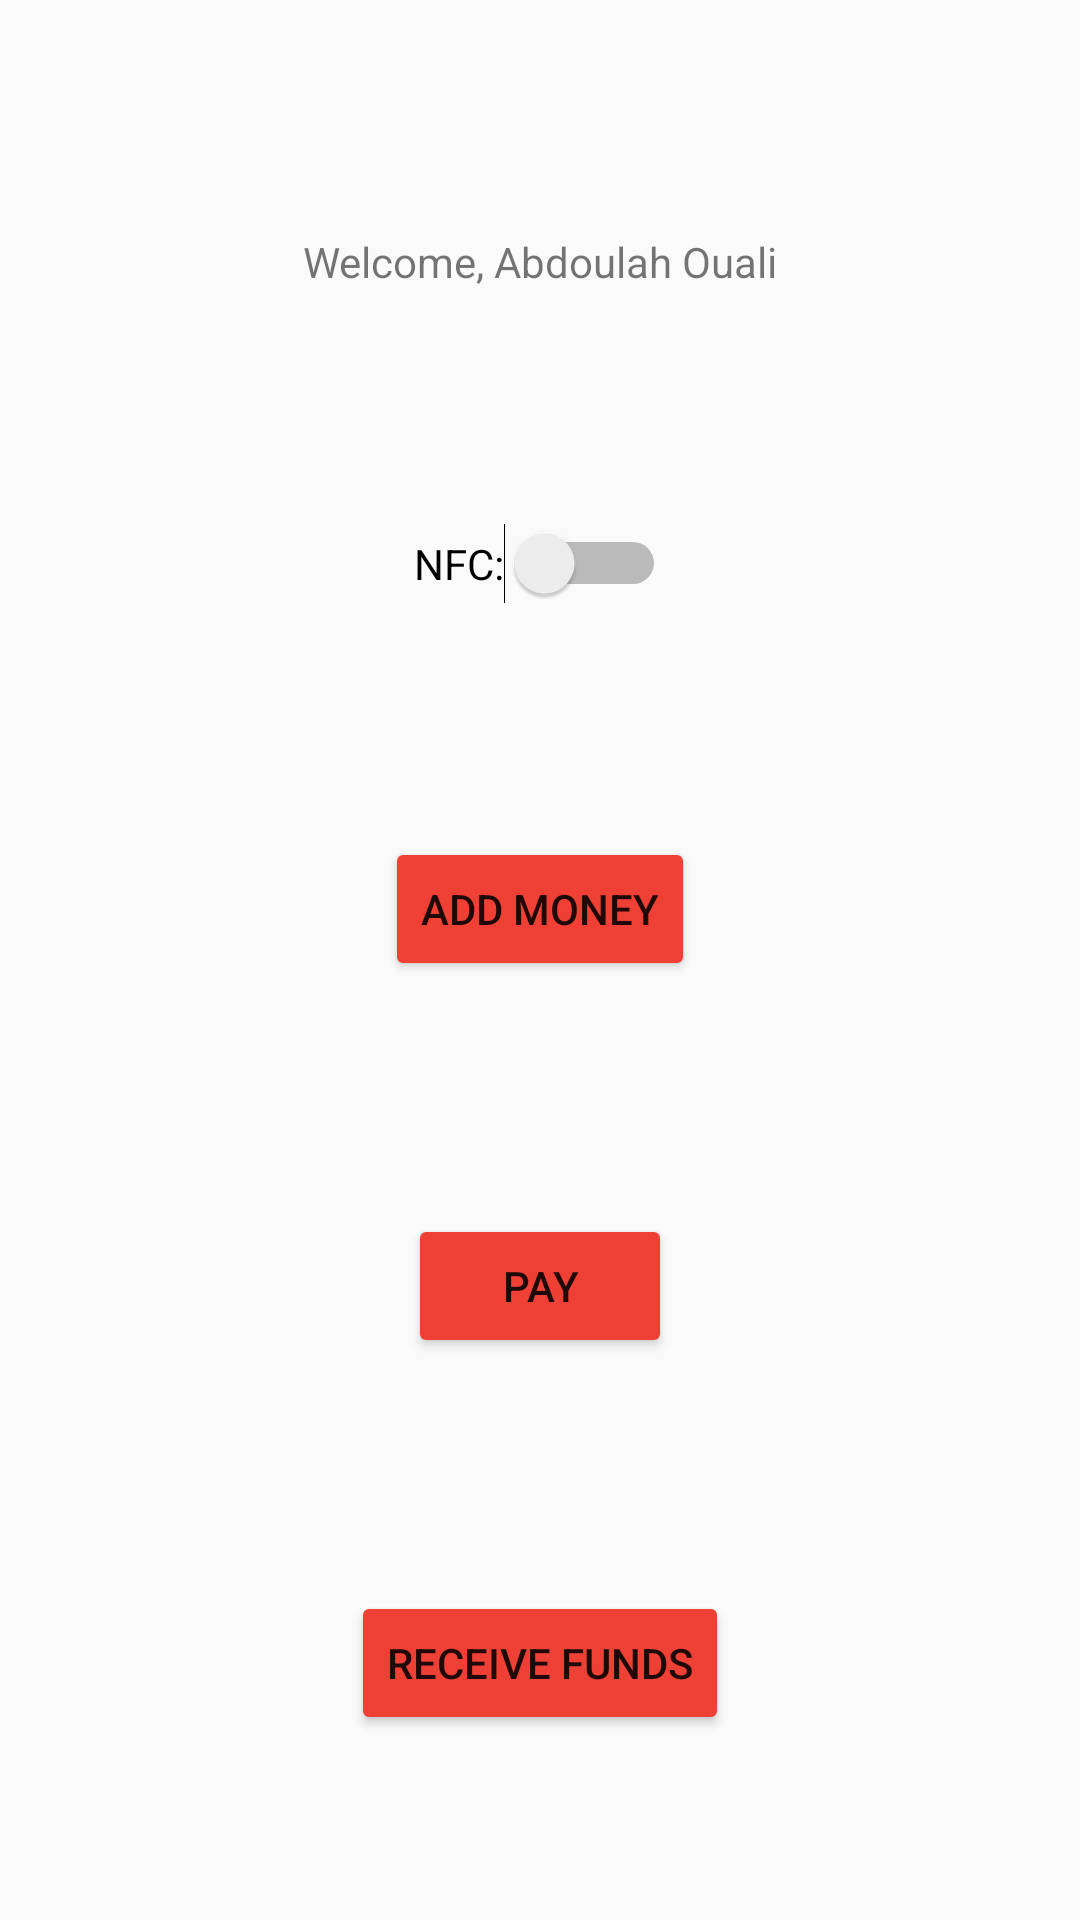

Android layout source for this screen:
<!-- AndroidManifest.xml: application theme AppTheme -->
<!-- res/layout/activity_main.xml -->
<?xml version="1.0" encoding="utf-8"?>
<androidx.constraintlayout.widget.ConstraintLayout xmlns:android="http://schemas.android.com/apk/res/android"
    xmlns:app="http://schemas.android.com/apk/res-auto"
    xmlns:tools="http://schemas.android.com/tools"
    android:layout_width="match_parent"
    android:layout_height="match_parent"
    tools:context=".MainActivity">

    <Button
        android:id="@+id/add_money_button"
        android:layout_width="wrap_content"
        android:layout_height="wrap_content"
        android:layout_marginStart="16dp"
        android:layout_marginLeft="16dp"
        android:layout_marginTop="16dp"
        android:layout_marginEnd="16dp"
        android:layout_marginRight="16dp"
        android:text="@string/add_money_string"
        app:layout_constraintBottom_toTopOf="@+id/pay_button"
        app:layout_constraintEnd_toEndOf="parent"
        app:layout_constraintHorizontal_bias="0.5"
        app:layout_constraintStart_toStartOf="parent"
        app:layout_constraintTop_toBottomOf="@+id/nfc_status_switch" />

    <Button
        android:id="@+id/pay_button"
        android:layout_width="wrap_content"
        android:layout_height="wrap_content"
        android:layout_marginStart="16dp"
        android:layout_marginLeft="16dp"
        android:layout_marginTop="16dp"
        android:layout_marginEnd="16dp"
        android:layout_marginRight="16dp"
        android:text="@string/pay_button_string"
        app:layout_constraintBottom_toTopOf="@+id/receive_funds_button"
        app:layout_constraintEnd_toEndOf="parent"
        app:layout_constraintHorizontal_bias="0.5"
        app:layout_constraintStart_toStartOf="parent"
        app:layout_constraintTop_toBottomOf="@+id/add_money_button" />

    <Button
        android:id="@+id/receive_funds_button"
        android:layout_width="wrap_content"
        android:layout_height="wrap_content"
        android:layout_marginStart="16dp"
        android:layout_marginLeft="16dp"
        android:layout_marginTop="16dp"
        android:layout_marginEnd="16dp"
        android:layout_marginRight="16dp"
        android:text="@string/receive_funds_button_string"
        app:layout_constraintBottom_toBottomOf="parent"
        app:layout_constraintEnd_toEndOf="parent"
        app:layout_constraintHorizontal_bias="0.5"
        app:layout_constraintStart_toStartOf="parent"
        app:layout_constraintTop_toBottomOf="@+id/pay_button" />

    <Switch
        android:id="@+id/nfc_status_switch"
        android:layout_width="wrap_content"
        android:layout_height="wrap_content"
        android:layout_marginStart="16dp"
        android:layout_marginLeft="16dp"
        android:layout_marginTop="16dp"
        android:layout_marginEnd="16dp"
        android:layout_marginRight="16dp"
        android:text="@string/nfc_status"
        android:textOff="@string/nfc_status_disabled"
        android:textOn="@string/nfc_status_enabled"
        app:layout_constraintBottom_toTopOf="@+id/add_money_button"
        app:layout_constraintEnd_toEndOf="parent"
        app:layout_constraintHorizontal_bias="0.5"
        app:layout_constraintStart_toStartOf="parent"
        app:layout_constraintTop_toBottomOf="@+id/welcome_user_home_textView" />

    <TextView
        android:id="@+id/welcome_user_home_textView"
        android:layout_width="wrap_content"
        android:layout_height="wrap_content"
        android:layout_marginStart="16dp"
        android:layout_marginLeft="16dp"
        android:layout_marginTop="16dp"
        android:layout_marginEnd="16dp"
        android:layout_marginRight="16dp"
        android:text="@string/welcome_user_string"
        app:layout_constraintBottom_toTopOf="@+id/nfc_status_switch"
        app:layout_constraintEnd_toEndOf="parent"
        app:layout_constraintHorizontal_bias="0.5"
        app:layout_constraintStart_toStartOf="parent"
        app:layout_constraintTop_toTopOf="parent" />
</androidx.constraintlayout.widget.ConstraintLayout>
<!-- resources referenced by this layout -->
<resources>
  <string name="add_money_string">Add Money</string>
  <string name="nfc_status">NFC: </string>
  <string name="nfc_status_disabled">OFF</string>
  <string name="nfc_status_enabled">ON</string>
  <string name="pay_button_string">Pay</string>
  <string name="receive_funds_button_string">Receive Funds</string>
  <string name="welcome_user_string">Welcome, Abdoulah Ouali</string>
  <style name="AppTheme" parent="Theme.AppCompat.Light.DarkActionBar">
          
          <item name="colorPrimary">@color/colorPrimary</item>
          <item name="colorPrimaryDark">@color/colorPrimaryDark</item>
          <item name="colorAccent">@color/colorAccent</item>
          <item name="colorButtonNormal">@color/colorButtonNormal</item>
      </style>
  <color name="colorPrimary">#008577</color>
  <color name="colorPrimaryDark">#00574B</color>
  <color name="colorAccent">#D81B60</color>
  <color name="colorButtonNormal">#ef4036</color>
</resources>
